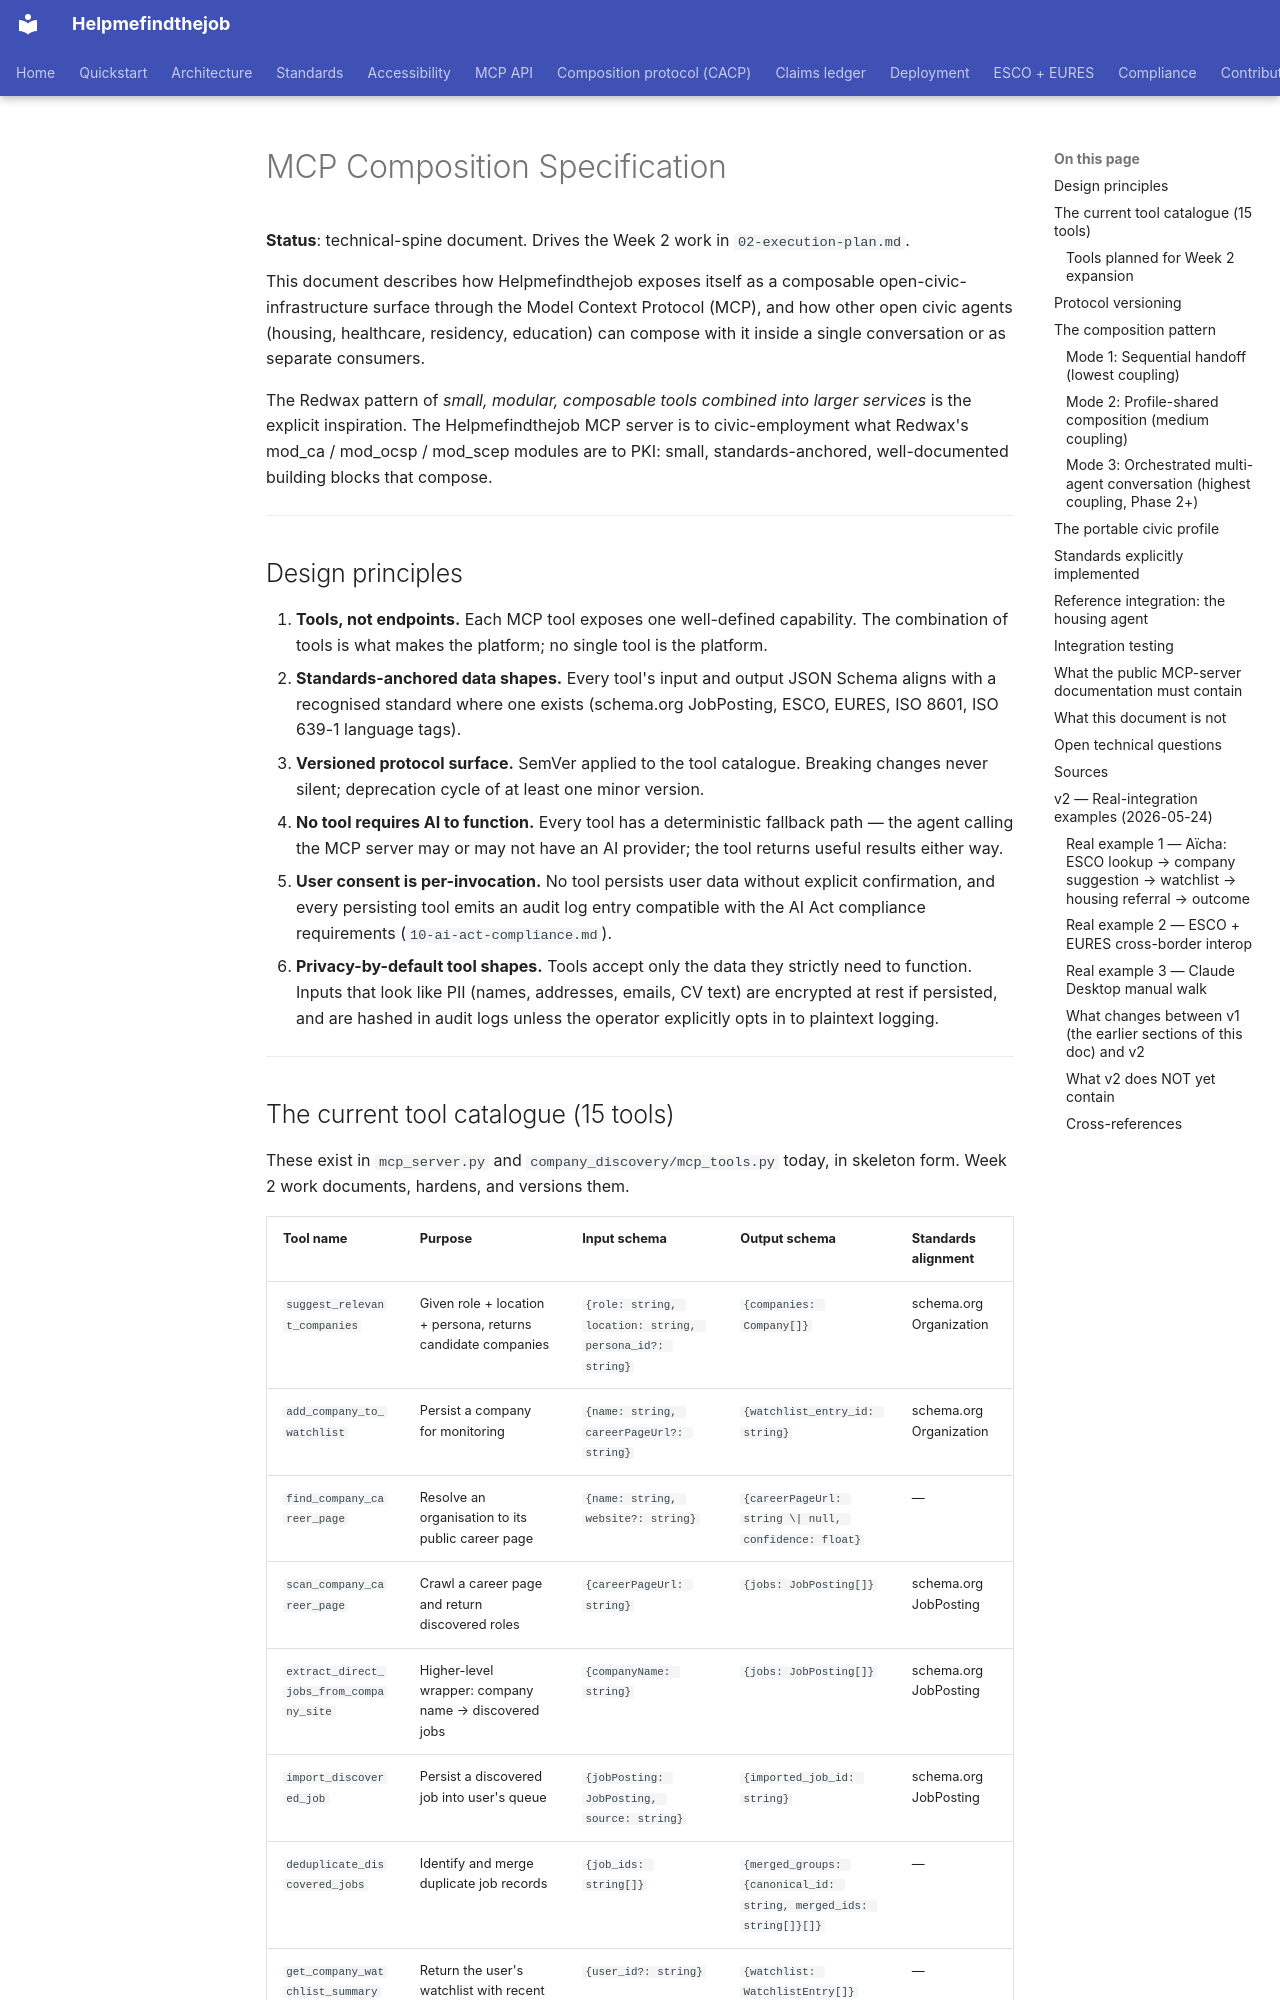

repository: maksodf/helpmefindthejob · page: grant/09-mcp-composition/index.html · generator: mkdocs

# MCP Composition Specification

**Status**: technical-spine document. Drives the Week 2 work in `02-execution-plan.md`.

This document describes how Helpmefindthejob exposes itself as a composable open-civic-infrastructure surface through the Model Context Protocol (MCP), and how other open civic agents (housing, healthcare, residency, education) can compose with it inside a single conversation or as separate consumers.

The Redwax pattern of *small, modular, composable tools combined into larger services* is the explicit inspiration. The Helpmefindthejob MCP server is to civic-employment what Redwax's mod_ca / mod_ocsp / mod_scep modules are to PKI: small, standards-anchored, well-documented building blocks that compose.

---

## Design principles

1. **Tools, not endpoints.** Each MCP tool exposes one well-defined capability. The combination of tools is what makes the platform; no single tool is the platform.
2. **Standards-anchored data shapes.** Every tool's input and output JSON Schema aligns with a recognised standard where one exists (schema.org JobPosting, ESCO, EURES, ISO 8601, ISO 639-1 language tags).
3. **Versioned protocol surface.** SemVer applied to the tool catalogue. Breaking changes never silent; deprecation cycle of at least one minor version.
4. **No tool requires AI to function.** Every tool has a deterministic fallback path — the agent calling the MCP server may or may not have an AI provider; the tool returns useful results either way.
5. **User consent is per-invocation.** No tool persists user data without explicit confirmation, and every persisting tool emits an audit log entry compatible with the AI Act compliance requirements (`10-ai-act-compliance.md`).
6. **Privacy-by-default tool shapes.** Tools accept only the data they strictly need to function. Inputs that look like PII (names, addresses, emails, CV text) are encrypted at rest if persisted, and are hashed in audit logs unless the operator explicitly opts in to plaintext logging.

---

## The current tool catalogue (15 tools)

These exist in `mcp_server.py` and `company_discovery/mcp_tools.py` today, in skeleton form. Week 2 work documents, hardens, and versions them.

| Tool name | Purpose | Input schema | Output schema | Standards alignment |
|---|---|---|---|---|
| `suggest_relevant_companies` | Given role + location + persona, returns candidate companies | `{role: string, location: string, persona_id?: string}` | `{companies: Company[]}` | schema.org Organization |
| `add_company_to_watchlist` | Persist a company for monitoring | `{name: string, careerPageUrl?: string}` | `{watchlist_entry_id: string}` | schema.org Organization |
| `find_company_career_page` | Resolve an organisation to its public career page | `{name: string, website?: string}` | `{careerPageUrl: string \| null, confidence: float}` | — |
| `scan_company_career_page` | Crawl a career page and return discovered roles | `{careerPageUrl: string}` | `{jobs: JobPosting[]}` | schema.org JobPosting |
| `extract_direct_jobs_from_company_site` | Higher-level wrapper: company name → discovered jobs | `{companyName: string}` | `{jobs: JobPosting[]}` | schema.org JobPosting |
| `import_discovered_job` | Persist a discovered job into user's queue | `{jobPosting: JobPosting, source: string}` | `{imported_job_id: string}` | schema.org JobPosting |
| `deduplicate_discovered_jobs` | Identify and merge duplicate job records | `{job_ids: string[]}` | `{merged_groups: {canonical_id: string, merged_ids: string[]}[]}` | — |
| `get_company_watchlist_summary` | Return the user's watchlist with recent activity | `{user_id?: string}` | `{watchlist: WatchlistEntry[]}` | — |
